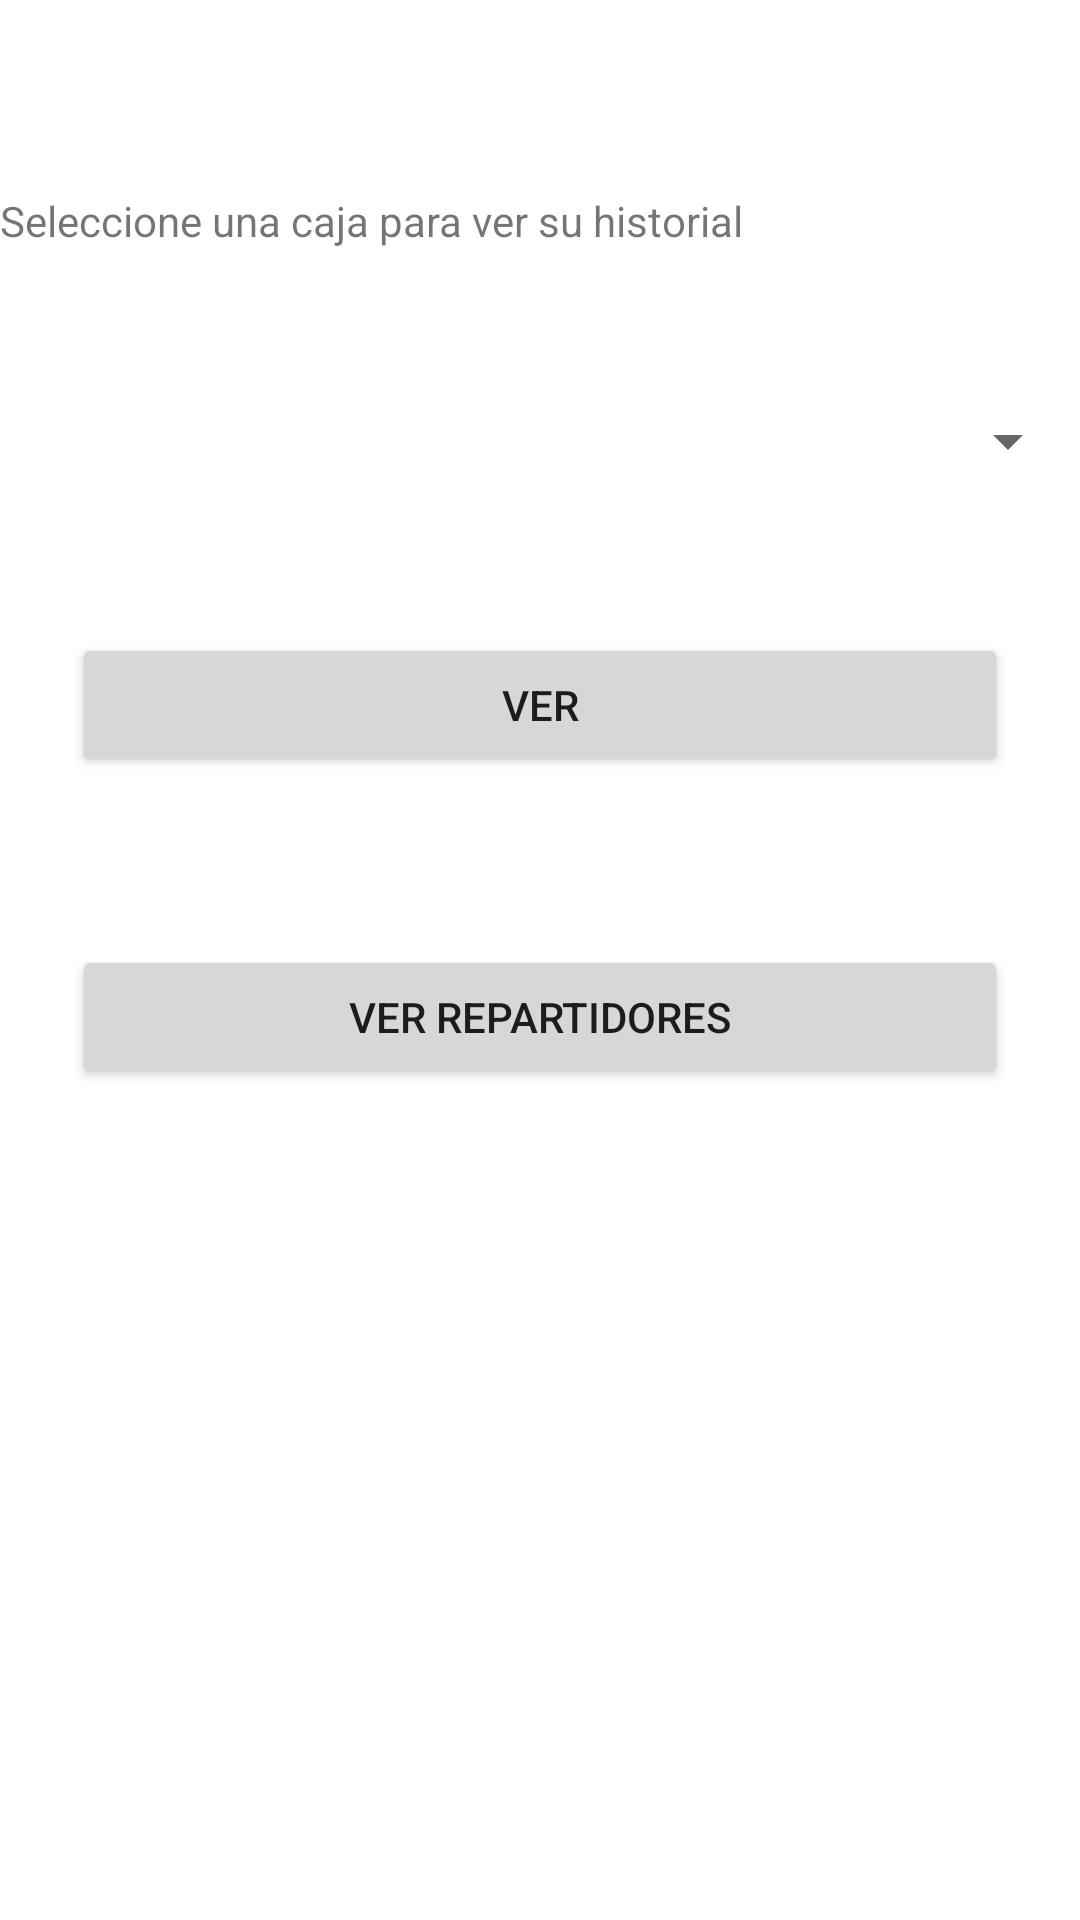

Android layout source for this screen:
<!-- AndroidManifest.xml: application theme Theme.PrimerParcialAlessandroBarrionuevo -->
<!-- res/layout/activity_empleados.xml -->
<?xml version="1.0" encoding="utf-8"?>
<androidx.constraintlayout.widget.ConstraintLayout xmlns:android="http://schemas.android.com/apk/res/android"
    xmlns:app="http://schemas.android.com/apk/res-auto"
    xmlns:tools="http://schemas.android.com/tools"
    android:layout_width="match_parent"
    android:layout_height="match_parent"
    tools:context=".EmpleadosActivity"
    >

    <TextView
        android:id="@+id/lbl"
        android:layout_width="match_parent"
        android:layout_height="wrap_content"
        android:layout_marginTop="64dp"
        android:text="Seleccione una caja para ver su historial"
        app:layout_constraintEnd_toEndOf="parent"
        app:layout_constraintHorizontal_bias="0.0"
        app:layout_constraintStart_toStartOf="parent"
        app:layout_constraintTop_toTopOf="parent" />

    <Button
        android:id="@+id/btn"
        android:layout_width="match_parent"
        android:layout_height="wrap_content"
        android:layout_marginStart="24dp"
        android:layout_marginLeft="24dp"
        android:layout_marginTop="128dp"
        android:layout_marginEnd="24dp"
        android:layout_marginRight="24dp"
        android:text="VER"
        app:layout_constraintEnd_toEndOf="parent"
        app:layout_constraintHorizontal_bias="0.0"
        app:layout_constraintStart_toStartOf="parent"
        app:layout_constraintTop_toBottomOf="@+id/lbl" />

    <LinearLayout
        android:id="@+id/llayout"
        android:layout_width="match_parent"
        android:layout_height="243dp"
        android:orientation="vertical"
        app:layout_constraintBottom_toBottomOf="parent"
        app:layout_constraintEnd_toEndOf="parent"
        app:layout_constraintHorizontal_bias="0.0"
        app:layout_constraintStart_toStartOf="parent"
        app:layout_constraintTop_toBottomOf="@+id/btn_Repartidores"></LinearLayout>

    <Spinner
        android:id="@+id/s_MostrarCajeros"
        android:layout_width="match_parent"
        android:layout_height="wrap_content"
        app:layout_constraintBottom_toTopOf="@+id/btn"
        app:layout_constraintEnd_toEndOf="parent"
        app:layout_constraintStart_toStartOf="parent"
        app:layout_constraintTop_toBottomOf="@+id/lbl" />

    <Button
        android:id="@+id/btn_Repartidores"
        android:layout_width="match_parent"
        android:layout_height="wrap_content"
        android:layout_marginStart="24dp"
        android:layout_marginLeft="24dp"
        android:layout_marginTop="56dp"
        android:layout_marginEnd="24dp"
        android:layout_marginRight="24dp"
        android:text="VER REPARTIDORES"
        app:layout_constraintEnd_toEndOf="parent"
        app:layout_constraintHorizontal_bias="0.0"
        app:layout_constraintStart_toStartOf="parent"
        app:layout_constraintTop_toBottomOf="@+id/btn" />
</androidx.constraintlayout.widget.ConstraintLayout>
<!-- resources referenced by this layout -->
<resources>
  <style name="Theme.PrimerParcialAlessandroBarrionuevo" parent="Theme.MaterialComponents.DayNight.DarkActionBar">
          
          <item name="colorPrimary">@color/purple_500</item>
          <item name="colorPrimaryVariant">@color/purple_700</item>
          <item name="colorOnPrimary">@color/white</item>
          
          <item name="colorSecondary">@color/teal_200</item>
          <item name="colorSecondaryVariant">@color/teal_700</item>
          <item name="colorOnSecondary">@color/black</item>
          
          <item name="android:statusBarColor" tools:targetApi="l">?attr/colorPrimaryVariant</item>
          
      </style>
  <!-- not gathered from this repository: default colours our renderer supplied (Android Studio template values) -->
  <color name="purple_500">#FF6200EE</color>
  <color name="purple_700">#FF3700B3</color>
  <color name="teal_200">#FF03DAC5</color>
  <color name="teal_700">#FF018786</color>
  <color name="black">#FF000000</color>
  <color name="white">#FFFFFFFF</color>
</resources>
